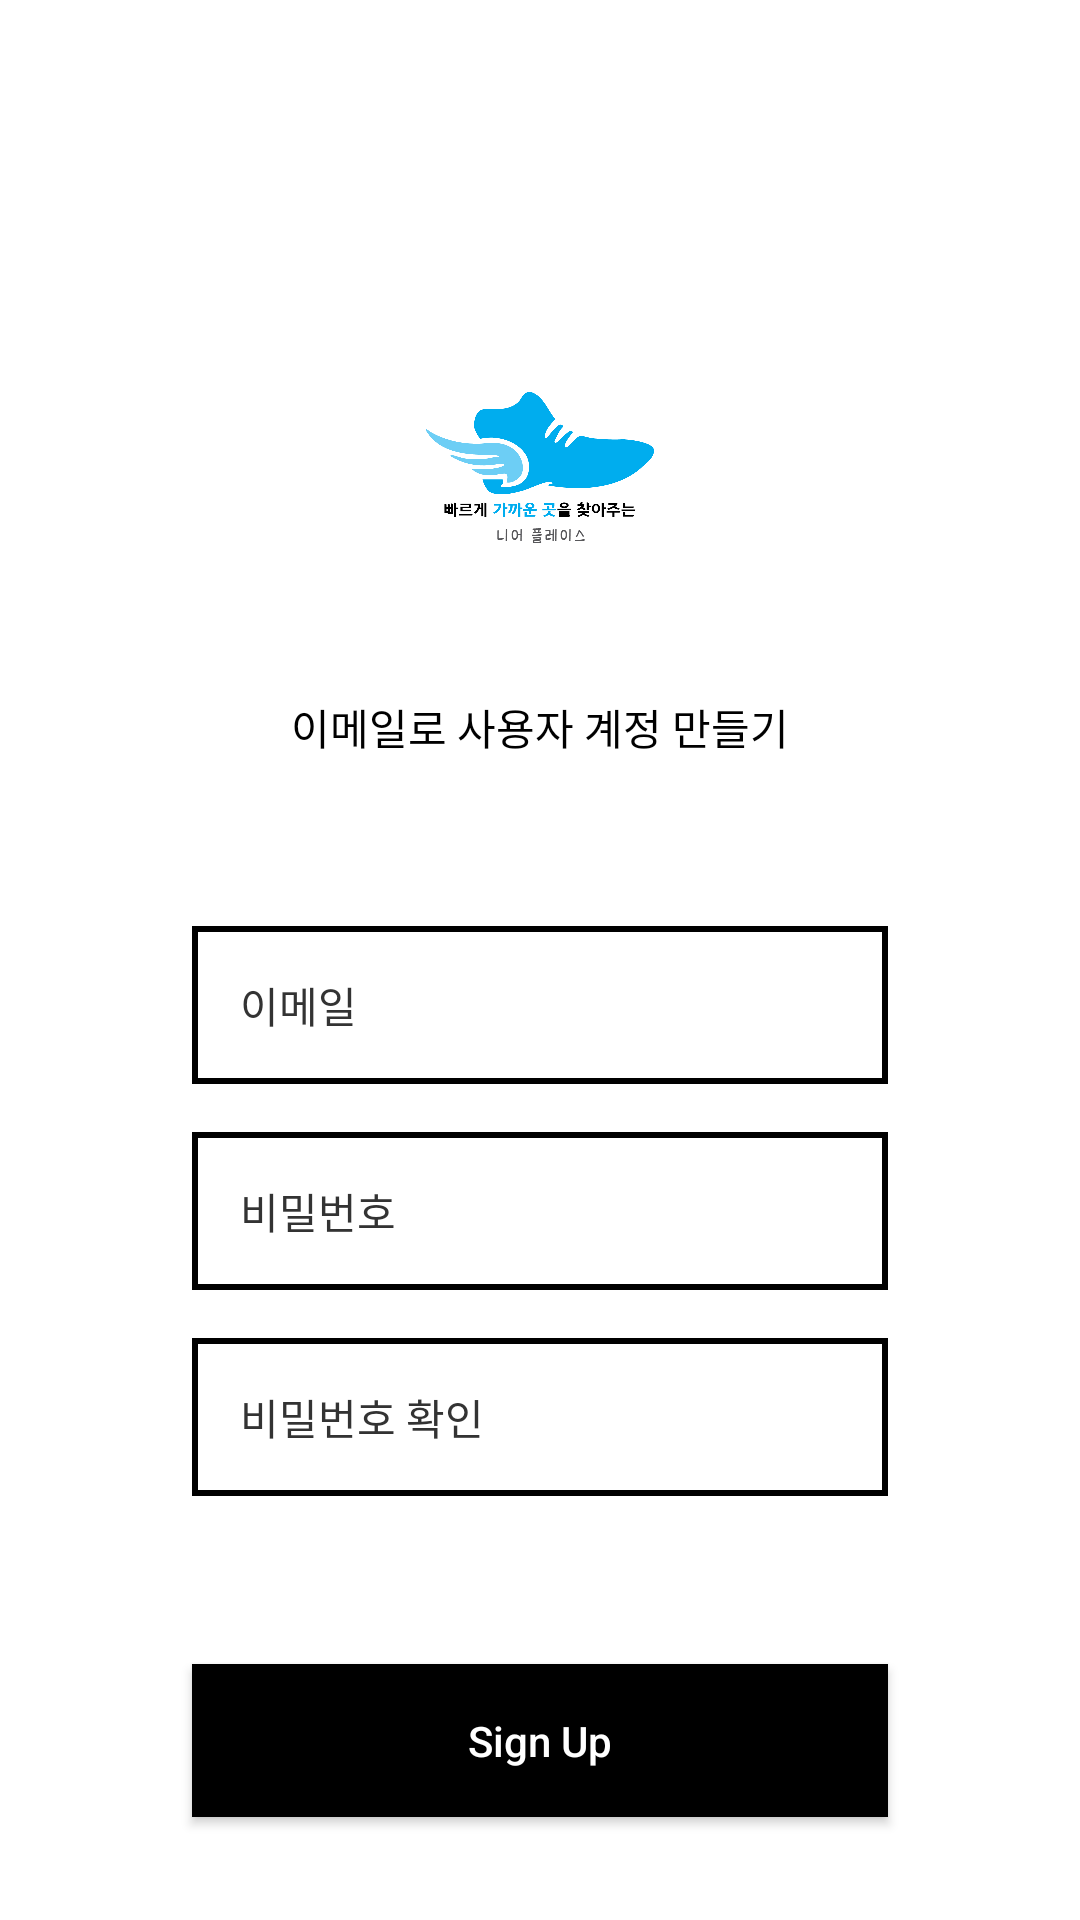

This screen was rendered from an Android layout file. Write that file and the resources it references.
<!-- AndroidManifest.xml: application theme Theme.TPNearPlace -->
<!-- res/layout/activity_signup.xml -->
<?xml version="1.0" encoding="utf-8"?>
<LinearLayout xmlns:android="http://schemas.android.com/apk/res/android"
    xmlns:app="http://schemas.android.com/apk/res-auto"
    xmlns:tools="http://schemas.android.com/tools"
    android:layout_width="match_parent"
    android:layout_height="match_parent"
    android:gravity="center_horizontal"
    android:orientation="vertical"
    tools:context=".activities.SignupActivity">

    <androidx.appcompat.widget.Toolbar
        android:id="@+id/toolbar"
        android:layout_width="match_parent"
        android:layout_height="?attr/actionBarSize"/>

    <ImageView
        android:layout_width="128dp"
        android:layout_height="120dp"
        android:src="@drawable/near_rogo"
        android:layout_marginTop="48dp"
        />
    <TextView
        android:layout_width="wrap_content"
        android:layout_height="wrap_content"
        android:text="이메일로 사용자 계정 만들기"
        android:textColor="@color/black"
        android:layout_margin="8dp"/>

    <EditText
        android:id="@+id/et_email"
        android:layout_width="match_parent"
        android:layout_height="wrap_content"
        android:background="@drawable/bg_login_btn"
        android:padding="16dp"
        android:hint="이메일"
        android:inputType="textEmailAddress"
        android:layout_marginTop="48dp"
        android:layout_marginBottom="8dp"
        android:layout_marginLeft="64dp"
        android:layout_marginRight="64dp"
        android:textSize="14sp"
        android:textColorHint="#FF333333"
        />

    <EditText
        android:id="@+id/et_password"
        android:layout_width="match_parent"
        android:layout_height="wrap_content"
        android:background="@drawable/bg_login_btn"
        android:padding="16dp"
        android:hint="비밀번호"
        android:inputType="textPassword"
        android:layout_marginTop="8dp"
        android:layout_marginBottom="8dp"
        android:layout_marginLeft="64dp"
        android:layout_marginRight="64dp"
        android:textSize="14sp"
        android:textColorHint="#FF333333"
        />
    <EditText
        android:id="@+id/et_passwordConfirm"
        android:layout_width="match_parent"
        android:layout_height="wrap_content"
        android:background="@drawable/bg_login_btn"
        android:padding="16dp"
        android:hint="비밀번호 확인"
        android:inputType="textPassword"
        android:layout_marginTop="8dp"
        android:layout_marginBottom="8dp"
        android:layout_marginLeft="64dp"
        android:layout_marginRight="64dp"
        android:textSize="14sp"
        android:textColorHint="#FF333333" />

    <androidx.appcompat.widget.AppCompatButton
        android:id="@+id/btn_signup"
        android:layout_width="match_parent"
        android:layout_height="wrap_content"
        android:text="Sign Up"
        android:textColor="@color/white"
        android:padding="16dp"
        android:layout_marginTop="48dp"
        android:layout_marginLeft="64dp"
        android:layout_marginRight="64dp"
        android:textAllCaps="false"
        android:background="@color/black"/>


</LinearLayout>
<!-- resources referenced by this layout -->
<resources>
  <!-- drawable bg_login_btn (drawable) -->
  <?xml version="1.0" encoding="utf-8"?>
  <shape xmlns:android="http://schemas.android.com/apk/res/android"
      android:shape="rectangle">
      <stroke android:width="2dp"/>
  
  </shape>
  <!-- drawable near_rogo: png bitmap (drawable, 55946 bytes) -->
  <style name="Theme.TPNearPlace" parent="Theme.MaterialComponents.DayNight.NoActionBar">
          
          <item name="colorPrimary">@color/purple_500</item>
          <item name="colorPrimaryVariant">@color/purple_700</item>
          <item name="colorOnPrimary">@color/white</item>
          
          <item name="colorSecondary">@color/teal_200</item>
          <item name="colorSecondaryVariant">@color/teal_700</item>
          <item name="colorOnSecondary">@color/black</item>
          
          <item name="android:statusBarColor">@color/gray</item>
          
      </style>
  <!-- not gathered from this repository: default colours our renderer supplied (Android Studio template values) -->
  <color name="purple_500">#FF6200EE</color>
  <color name="purple_700">#FF3700B3</color>
  <color name="teal_200">#FF03DAC5</color>
  <color name="teal_700">#FF018786</color>
  <color name="black">#FF000000</color>
  <color name="white">#FFFFFFFF</color>
</resources>
